Photos from the image-classification dataset "Pictures" in the GitHub repository thevickypedia/CSC790_AdvancedRobotics. Its 3 classes are: left, middle, right.

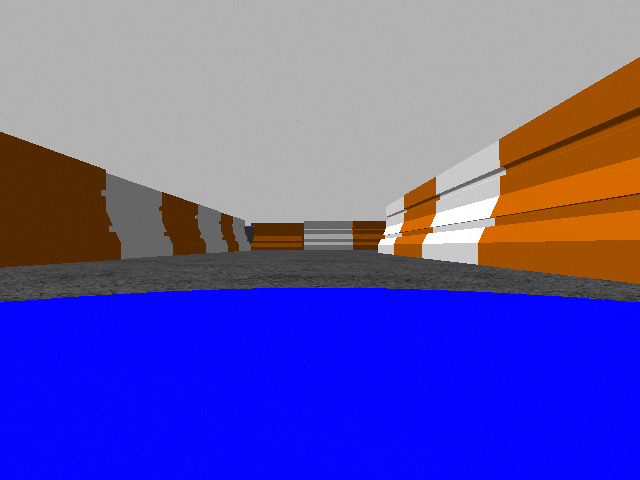
Label: middle

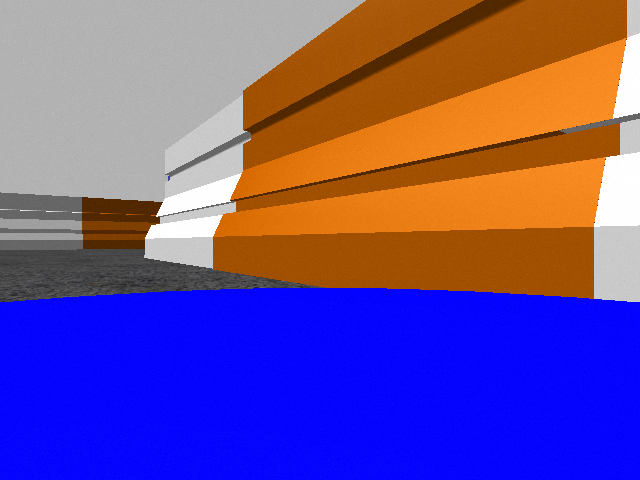
Label: right

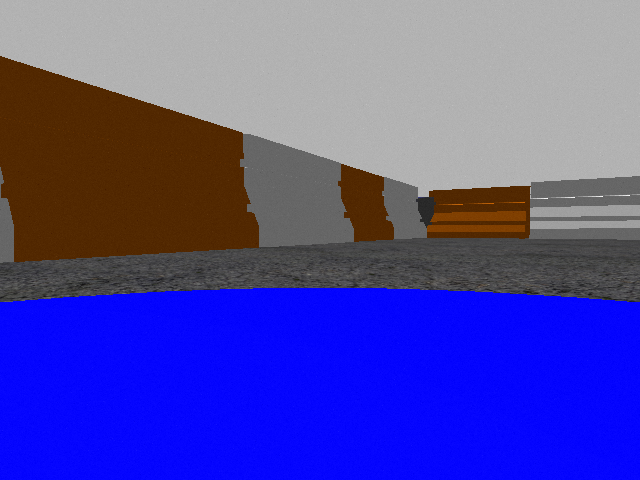
Label: left

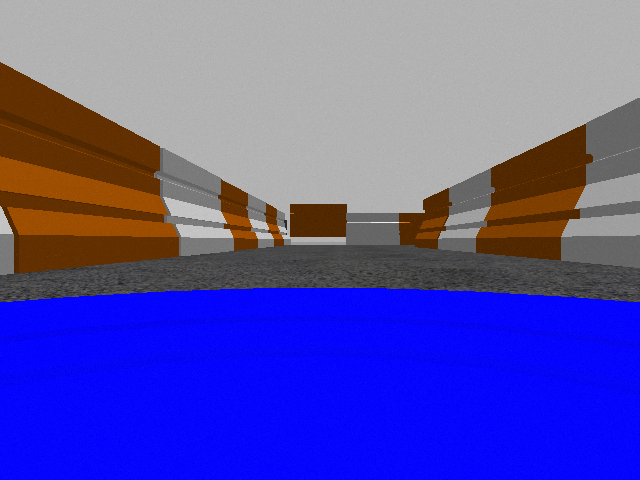
Label: middle

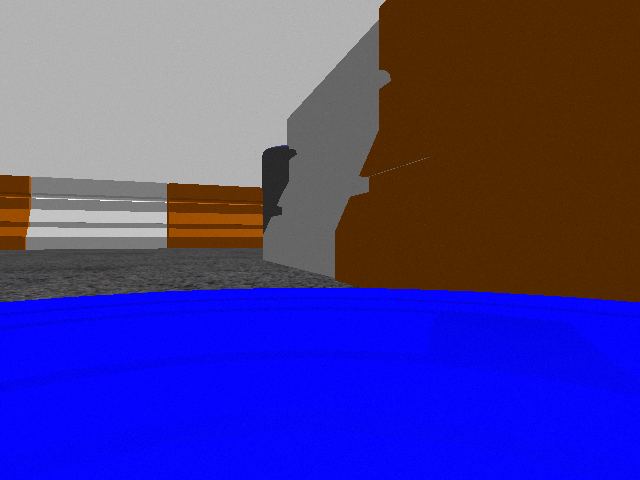
Label: right

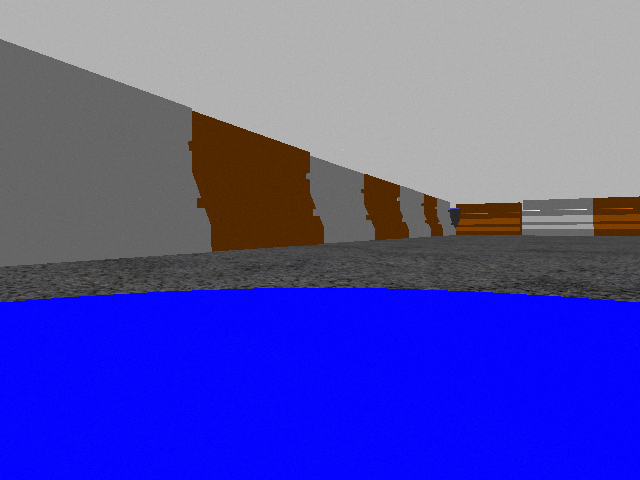
Label: left
